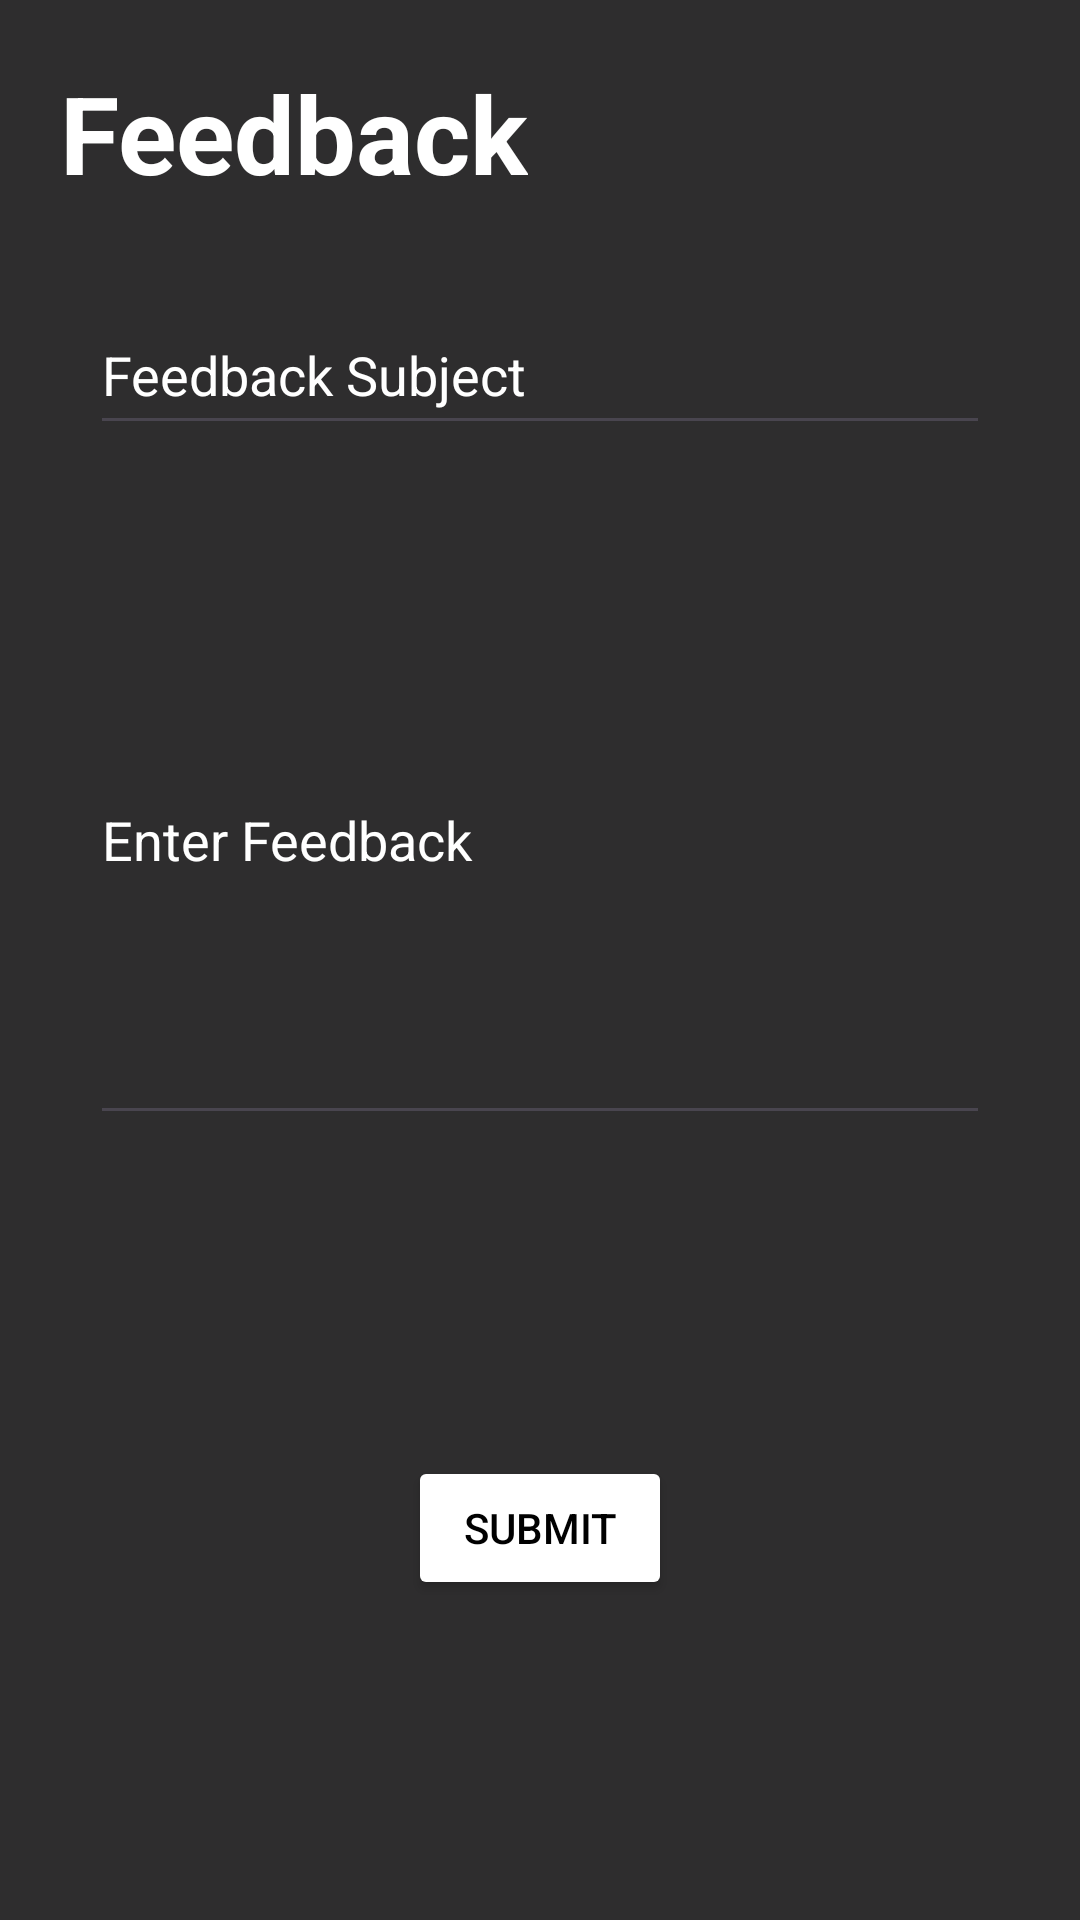

Produce the Android XML layout that renders to this screen, including the resource entries it uses.
<!-- AndroidManifest.xml: application theme Theme.MALAB7 -->
<!-- res/layout/activity_feedback.xml -->
<?xml version="1.0" encoding="utf-8"?>
<androidx.constraintlayout.widget.ConstraintLayout xmlns:android="http://schemas.android.com/apk/res/android"
    xmlns:app="http://schemas.android.com/apk/res-auto"
    xmlns:tools="http://schemas.android.com/tools"
    android:layout_width="match_parent"
    android:layout_height="match_parent"
    android:background="@drawable/splash_bg"
    tools:context=".feedback">


    <androidx.constraintlayout.widget.ConstraintLayout
        android:layout_width="match_parent"
        android:layout_height="match_parent"
        android:background="#DF111111"
        app:layout_constraintBottom_toBottomOf="parent"
        app:layout_constraintEnd_toEndOf="parent"
        app:layout_constraintStart_toStartOf="parent"
        app:layout_constraintTop_toTopOf="parent">

        <TextView
            android:id="@+id/textView4"
            android:layout_width="wrap_content"
            android:layout_height="wrap_content"
            android:layout_marginStart="20dp"
            android:layout_marginTop="20dp"
            android:text="@string/feedback"
            android:textColor="@color/white"
            android:textSize="36sp"
            android:textStyle="bold"
            app:layout_constraintStart_toStartOf="parent"
            app:layout_constraintTop_toTopOf="parent" />

        <EditText
            android:id="@+id/editTextText"
            android:layout_width="300dp"
            android:layout_height="50dp"
            android:layout_marginTop="30dp"
            android:ems="10"
            android:inputType="text"
            android:text="@string/feedback_subject"
            android:textColor="@color/white"
            android:textColorHint="@color/white"
            app:layout_constraintEnd_toEndOf="parent"
            app:layout_constraintStart_toStartOf="parent"
            app:layout_constraintTop_toBottomOf="@+id/textView4" />

        <EditText
            android:id="@+id/editTextText3"
            android:layout_width="300dp"
            android:layout_height="200dp"
            android:layout_marginTop="30dp"
            android:ems="10"
            android:inputType="text"
            android:text="@string/enter_feedback"
            android:textColorHint="@color/white"
            android:textColor="@color/white"
            app:layout_constraintEnd_toEndOf="parent"
            app:layout_constraintStart_toStartOf="parent"
            app:layout_constraintTop_toBottomOf="@+id/editTextText" />

        <Button
            android:id="@+id/button"
            android:layout_width="wrap_content"
            android:layout_height="wrap_content"
            android:backgroundTint="@color/white"
            android:text="@string/submit"
            android:textColor="@color/black"
            android:onClick="submitFeedback"
            app:layout_constraintBottom_toBottomOf="parent"
            app:layout_constraintEnd_toEndOf="parent"
            app:layout_constraintStart_toStartOf="parent"
            app:layout_constraintTop_toBottomOf="@+id/editTextText3" />


    </androidx.constraintlayout.widget.ConstraintLayout>
</androidx.constraintlayout.widget.ConstraintLayout>
<!-- resources referenced by this layout -->
<resources>
  <string name="enter_feedback">Enter Feedback</string>
  <string name="feedback">Feedback</string>
  <string name="feedback_subject">Feedback Subject</string>
  <string name="submit">Submit</string>
  <style name="Theme.MALAB7" parent="Base.Theme.MALAB7" />
  <style name="Base.Theme.MALAB7" parent="Theme.Material3.DayNight.NoActionBar">
          
          
      </style>
  <!-- not gathered from this repository: default colours our renderer supplied (Android Studio template values) -->
  <color name="black">#FF000000</color>
  <color name="white">#FFFFFFFF</color>
</resources>
